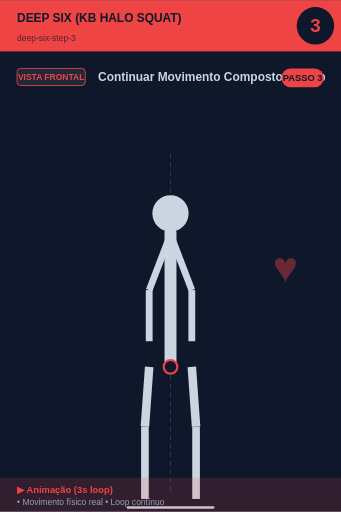
t = 0.00 s
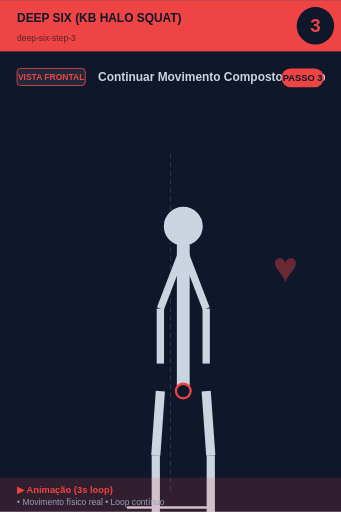
t = 0.56 s
t = 0.94 s: frame unchanged from t = 0.56 s, image omitted
t = 1.50 s: frame unchanged from t = 0.00 s, image omitted
t = 2.06 s: frame unchanged from t = 0.56 s, image omitted
t = 2.44 s: frame unchanged from t = 0.56 s, image omitted

The animated SVG that drew these frames (rendered in a browser with its animation timeline set to each time). Animation: 1 SMIL element (animateTransform=1); one cycle of 3.00 s, repeats indefinitely.

<svg xmlns="http://www.w3.org/2000/svg" viewBox="0 0 400 600" width="400" height="600">
<rect width="400" height="600" fill="#0f172a"/>

<!-- Header -->
<rect x="0" y="0" width="400" height="60" fill="#ef4444"/>
<text x="20" y="25" font-size="14" font-weight="bold" fill="#0f172a" font-family="sans-serif">DEEP SIX (KB HALO SQUAT)</text>
<text x="20" y="48" font-size="10" fill="#0f172a" opacity="0.7" font-family="sans-serif">deep-six-step-3</text>

<!-- Step number -->
<circle cx="370" cy="30" r="22" fill="#0f172a"/>
<text x="370" y="37" font-size="22" font-weight="bold" fill="#ef4444" text-anchor="middle" font-family="sans-serif">3</text>

<!-- Vista + título -->
<rect x="20" y="80" width="80" height="20" rx="4" fill="#1e293b" stroke="#ef4444" stroke-width="1"/>
<text x="60" y="94" font-size="10" font-weight="bold" fill="#ef4444" text-anchor="middle" font-family="sans-serif">VISTA FRONTAL</text>
<text x="115" y="95" font-size="14" font-weight="bold" fill="#cbd5e1" font-family="sans-serif">Continuar Movimento Composto + Resp</text>

<!-- Corpo -->
<g transform="translate(0, 50)">
<line x1="200" y1="130" x2="200" y2="530" stroke="#475569" stroke-width="1" stroke-dasharray="6,4" opacity="0.6"/>
<g>
  <animateTransform attributeName="transform" type="scale"
    values="1;1.1;1;1.1;1"
    keyTimes="0;0.25;0.5;0.75;1"
    dur="3s" repeatCount="indefinite"
    additive="sum"/>
  <circle cx="200" cy="200" r="22" fill="#cbd5e1" stroke="#0f172a" stroke-width="1.5"/>
  <line x1="200" y1="222" x2="200" y2="380" stroke="#cbd5e1" stroke-width="14" stroke-linecap="round"/>
  <circle cx="200" cy="380" r="8" fill="#0f172a" stroke="#ef4444" stroke-width="2.5"/>
  <line x1="198" y1="230" x2="175" y2="290" stroke="#cbd5e1" stroke-width="8"/>
  <line x1="202" y1="230" x2="225" y2="290" stroke="#cbd5e1" stroke-width="8"/>
  <line x1="175" y1="290" x2="175" y2="350" stroke="#cbd5e1" stroke-width="8"/>
  <line x1="225" y1="290" x2="225" y2="350" stroke="#cbd5e1" stroke-width="8"/>
  <line x1="175" y1="380" x2="170" y2="450" stroke="#cbd5e1" stroke-width="10"/>
  <line x1="225" y1="380" x2="230" y2="450" stroke="#cbd5e1" stroke-width="10"/>
  <line x1="170" y1="450" x2="170" y2="535" stroke="#cbd5e1" stroke-width="9"/>
  <line x1="230" y1="450" x2="230" y2="535" stroke="#cbd5e1" stroke-width="9"/>
</g>
<line x1="150" y1="545" x2="250" y2="545" stroke="#cbd5e1" stroke-width="3" stroke-linecap="round"/><text x="320" y="280" font-size="50" fill="#ef4444" opacity="0.4" font-weight="bold">♥</text>
</g>

<!-- Footer -->
<rect x="0" y="560" width="400" height="40" fill="#ef4444" opacity="0.15"/>
<text x="20" y="578" font-size="11" font-weight="bold" fill="#ef4444" font-family="sans-serif">▶ Animação (3s loop)</text>
<text x="20" y="592" font-size="10" fill="#94a3b8" font-family="sans-serif">• Movimento físico real • Loop contínuo</text>

<!-- Tag PASSO N -->
<g transform="translate(330, 80)">
<rect x="0" y="0" width="50" height="22" rx="11" fill="#ef4444"/>
<text x="25" y="15" font-size="11" font-weight="bold" fill="#0f172a" text-anchor="middle" font-family="sans-serif">PASSO 3</text>
</g>
</svg>
